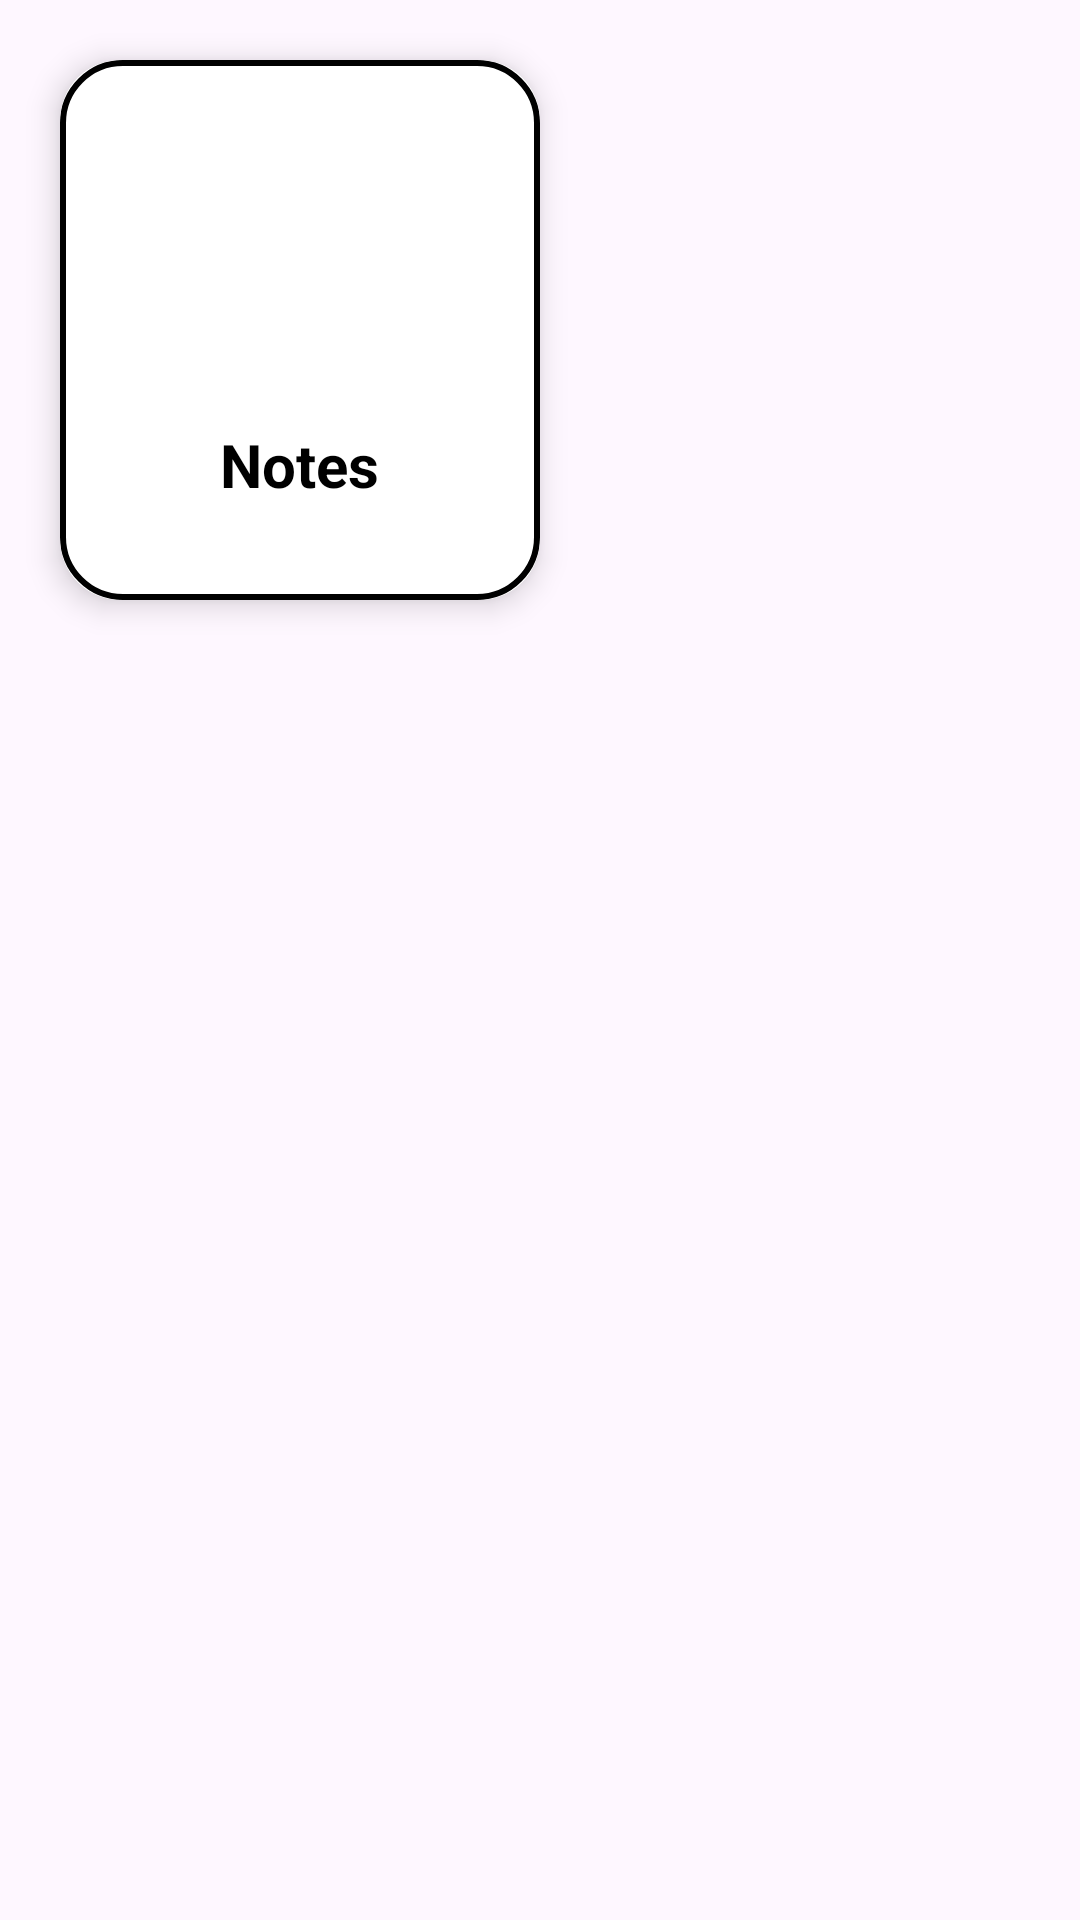

The Android layout XML behind this screen, and the referenced resources:
<!-- AndroidManifest.xml: application theme Theme.NotesAi -->
<!-- res/layout/activity_home2.xml -->
<?xml version="1.0" encoding="utf-8"?>
<androidx.constraintlayout.widget.ConstraintLayout xmlns:android="http://schemas.android.com/apk/res/android"
    xmlns:app="http://schemas.android.com/apk/res-auto"
    xmlns:tools="http://schemas.android.com/tools"
    android:layout_width="match_parent"
    android:layout_height="match_parent"
    tools:context=".HomeActivity2">

    
    <androidx.cardview.widget.CardView
        android:id="@+id/cardNotes"
        android:layout_width="160dp"
        android:layout_height="180dp"
        android:layout_margin="20dp"
        app:cardCornerRadius="20dp"
        app:cardElevation="6dp"
        app:cardBackgroundColor="#FFFFFF"
        app:layout_constraintTop_toTopOf="parent"
        app:layout_constraintStart_toStartOf="parent">

        
        <LinearLayout
            android:id="@+id/notesBtn"
            android:layout_width="match_parent"
            android:layout_height="match_parent"
            android:gravity="center"
            android:background="@drawable/cardviewbox"
            android:orientation="vertical"
            android:padding="15dp">

            <ImageView
                android:layout_width="80dp"
                android:layout_height="80dp"
                android:contentDescription=""
                android:src="@drawable/notes_icon"
                tools:ignore="ContentDescription" />

            <TextView
                android:layout_marginTop="10dp"
                android:layout_width="wrap_content"
                android:layout_height="wrap_content"
                android:text="Notes"
                android:textSize="20sp"
                android:textStyle="bold"
                android:textColor="#000000"
                tools:ignore="HardcodedText" />



        </LinearLayout>

    </androidx.cardview.widget.CardView>

</androidx.constraintlayout.widget.ConstraintLayout>
<!-- resources referenced by this layout -->
<resources>
  <!-- drawable cardviewbox (drawable) -->
  <shape xmlns:android="http://schemas.android.com/apk/res/android">
      <solid android:color="#FFFFFF"/>
  
      <stroke
          android:width="2dp"
          android:color="#000000"/>
  
      <corners android:radius="20dp"/>
  </shape>
  <style name="Theme.NotesAi" parent="Base.Theme.NotesAi" />
  <style name="Base.Theme.NotesAi" parent="Theme.Material3.DayNight.NoActionBar">
          
          
      </style>
</resources>
